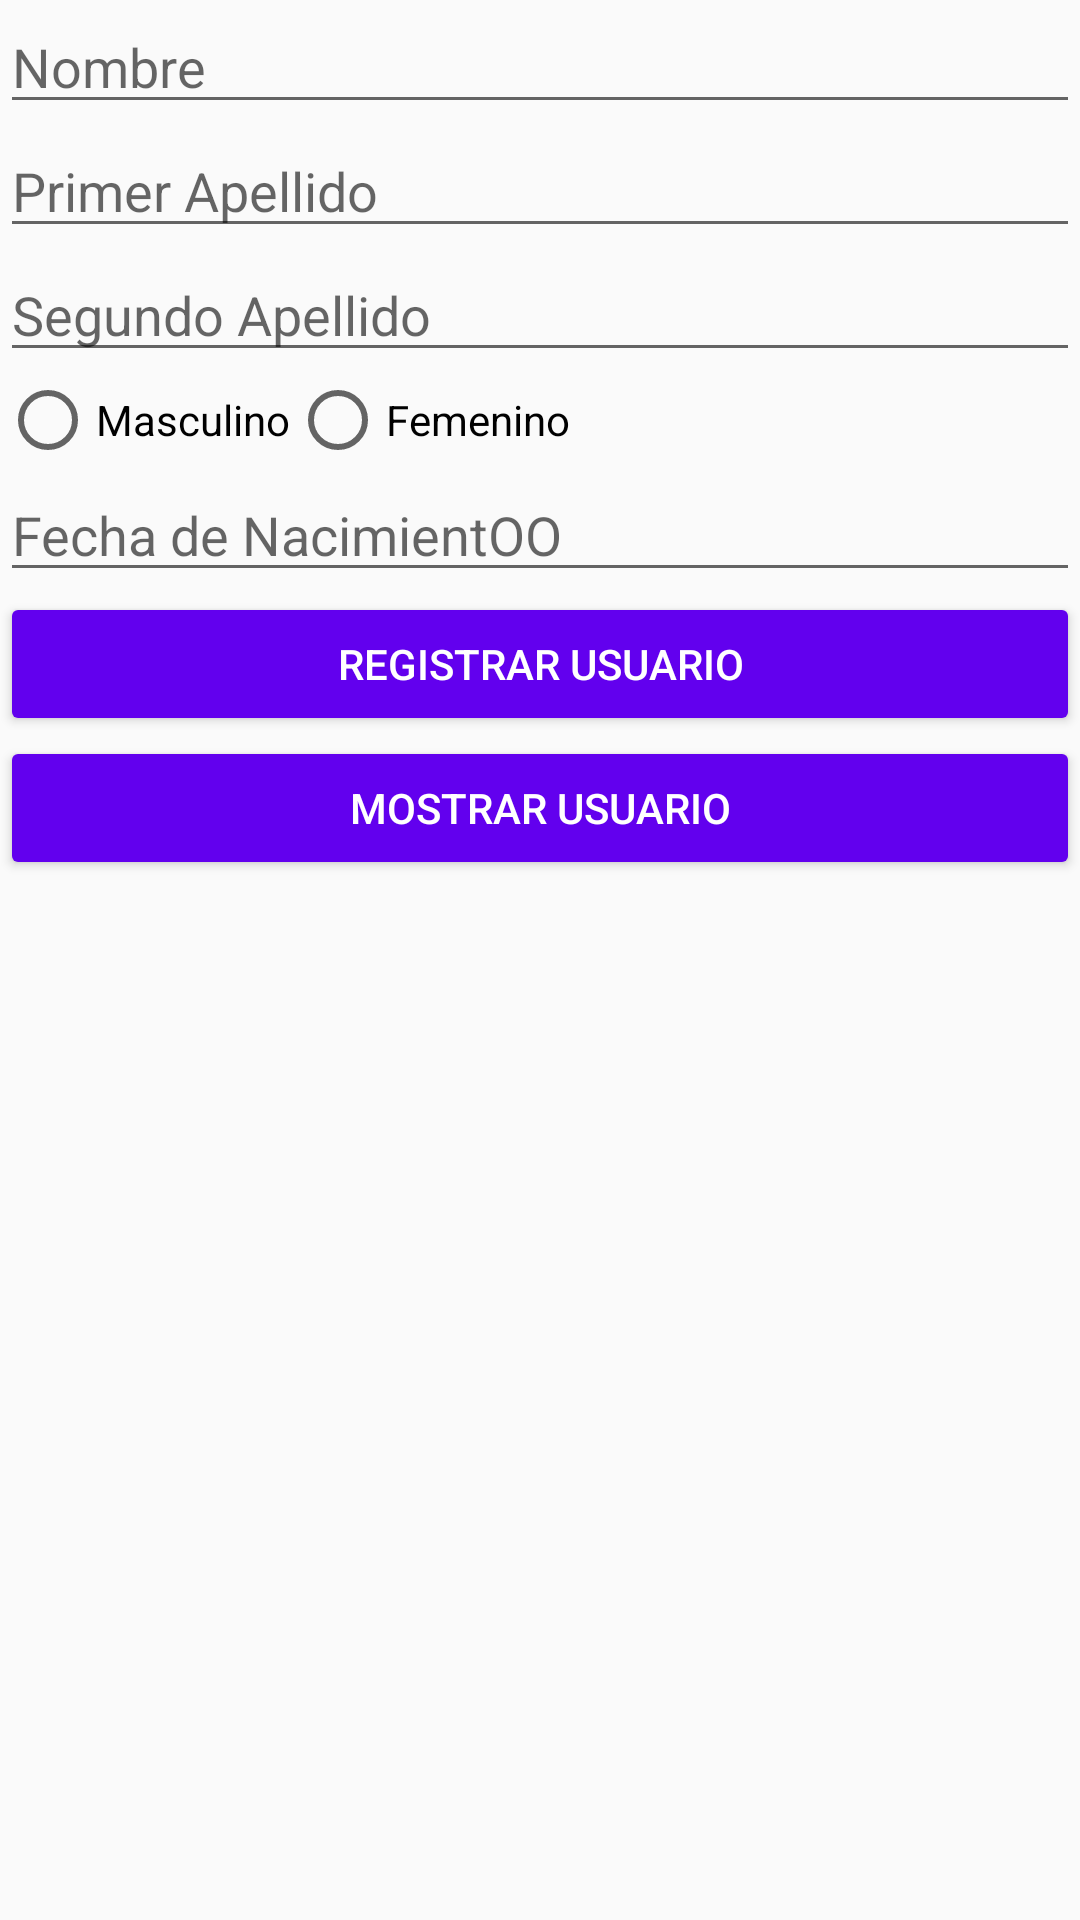

Android layout source for this screen:
<!-- AndroidManifest.xml: application theme AppTheme -->
<!-- res/layout/activity_main.xml -->
<?xml version="1.0" encoding="utf-8"?>
<LinearLayout xmlns:android="http://schemas.android.com/apk/res/android"
    xmlns:app="http://schemas.android.com/apk/res-auto"
    xmlns:tools="http://schemas.android.com/tools"
    android:layout_width="match_parent"
    android:layout_height="match_parent"
    android:orientation="vertical"
    tools:context="vcg.com.estadosaludpersona.MainActivity">
    <LinearLayout
        android:layout_width="match_parent"
        android:layout_height="wrap_content"
        android:orientation="vertical"
        >
        <EditText
            android:id="@+id/editTextNombre"
            android:layout_width="match_parent"
            android:layout_height="wrap_content"
            android:hint="Nombre"/>
        <EditText
            android:id="@+id/editTextPrimerApellido"
            android:layout_width="match_parent"
            android:layout_height="wrap_content"
            android:hint="Primer Apellido"/>
        <EditText
            android:id="@+id/editTextSegundoApellido"
            android:layout_width="match_parent"
            android:layout_height="wrap_content"
            android:hint="Segundo Apellido"/>

        <RadioGroup
            android:id="@+id/radioGroupGenero"
            android:layout_width="wrap_content"
            android:layout_height="wrap_content"
            android:orientation="horizontal">
            <RadioButton
                android:id="@+id/radioButtonMasculino"
                android:layout_width="wrap_content"
                android:layout_height="wrap_content"
                android:text="Masculino"/>
            <RadioButton
                android:id="@+id/radioButtonFemenino"
                android:layout_width="wrap_content"
                android:layout_height="wrap_content"
                android:text="Femenino"/>
        </RadioGroup>

        <EditText
            android:id="@+id/editTextFechaNacimiento"
            android:layout_width="match_parent"
            android:layout_height="wrap_content"
            android:hint="Fecha de NacimientOO"


            />
    </LinearLayout>


<LinearLayout
    android:layout_width="match_parent"
    android:layout_height="match_parent"
    android:orientation="vertical"
    >
    <Button
        android:id="@+id/button1"
        android:layout_width="match_parent"
        android:layout_height="wrap_content"
        android:text="@string/notificacion1"
        android:textColor="@android:color/background_light"
        />
    <Button
        android:id="@+id/button2"
        android:layout_width="match_parent"
        android:layout_height="wrap_content"
        android:text="@string/notificacion2"
        android:textColor="@android:color/background_light"
        />
</LinearLayout>
</LinearLayout>
<!-- resources referenced by this layout -->
<resources>
  <string name="notificacion1">Registrar Usuario</string>
  <string name="notificacion2">Mostrar Usuario</string>
  <style name="AppTheme" parent="Theme.AppCompat.Light.DarkActionBar">
          
          <item name="colorPrimary">@color/colorPrimary</item>
          <item name="colorPrimaryDark">@color/colorPrimaryDark</item>
          <item name="colorAccent">@color/colorAccent</item>
          <item name="colorButtonNormal">@color/colorPrimary</item>
      </style>
  <!-- not gathered from this repository: default colours our renderer supplied (Android Studio template values) -->
  <color name="colorPrimary">#FF6200EE</color>
  <color name="colorPrimaryDark">#FF3700B3</color>
  <color name="colorAccent">#FF03DAC5</color>
</resources>
